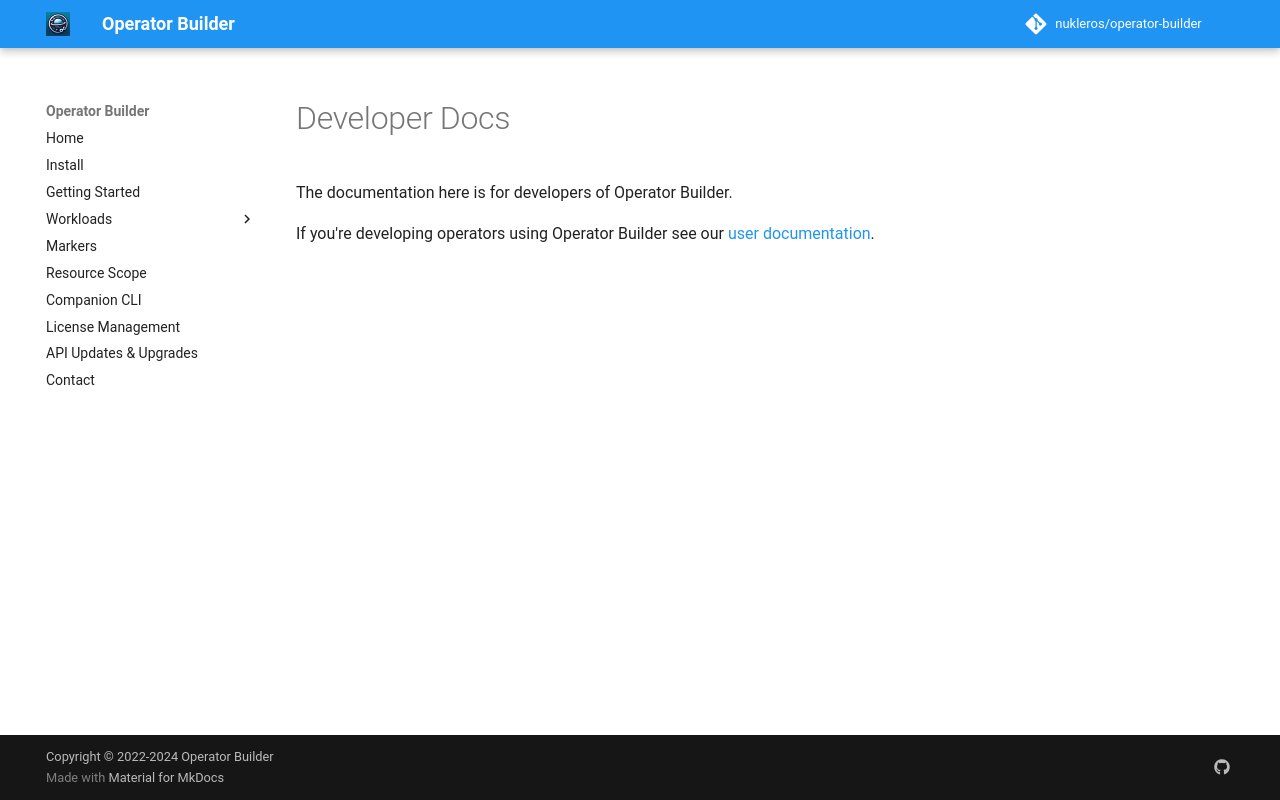

repository: nukleros/operator-builder · page: dev/index.html · generator: mkdocs

# Developer Docs

The documentation here is for developers of Operator Builder.

If you're developing operators using Operator Builder see our [user
documentation](https://opeator-builder.io/).
